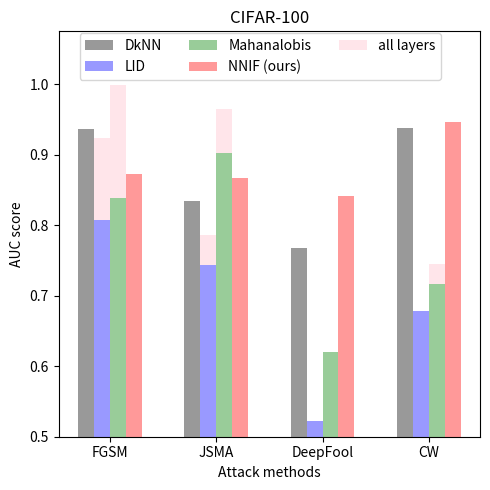

Reproduce this figure in Python.
import numpy as np
import matplotlib.pyplot as plt

datasets = ['cifar10', 'cifar100', 'svhn']
attacks  = ['fgsm', 'jsma', 'deepfool', 'cw']
defenses = ['DkNN', 'LID', 'Mahalanobis', 'NNIF']

dataset = datasets[1]
n_groups = len(attacks)

defense_auc_dict = {dataset: {
    'fgsm'    : {'DkNN': 0.936460617, 'LID': 0.80680724,  'Mahalanobis': 0.839000834, 'NNIF': 0.872308705},
    'jsma'    : {'DkNN': 0.834596403, 'LID': 0.743310138, 'Mahalanobis': 0.902017972, 'NNIF': 0.86627103},
    'deepfool': {'DkNN': 0.767129816, 'LID': 0.522524931, 'Mahalanobis': 0.620539083, 'NNIF': 0.842032781},
    'cw'      : {'DkNN': 0.937669472, 'LID': 0.678359894, 'Mahalanobis': 0.716018721, 'NNIF': 0.945810123}}}

defense_auc_all_layer_dict = {dataset: {
    'fgsm'    : {'LID': 0.923338851, 'Mahalanobis': 0.998690835},
    'jsma'    : {'LID': 0.786300755, 'Mahalanobis': 0.964449688},
    'deepfool': {'LID': 0.516112859, 'Mahalanobis': 0.618058845},
    'cw'      : {'LID': 0.678270021, 'Mahalanobis': 0.744282082}}}

defense_auc_boost_dict = {}
for key1 in defense_auc_all_layer_dict.keys():
    defense_auc_boost_dict[key1] = {}
    for key2 in defense_auc_all_layer_dict[key1].keys():
        defense_auc_boost_dict[key1][key2] = {}
        for key3 in defense_auc_all_layer_dict[key1][key2].keys():
            defense_auc_boost_dict[key1][key2][key3] = \
                np.maximum(0.0, defense_auc_all_layer_dict[key1][key2][key3] - defense_auc_dict[key1][key2][key3])

fig, ax = plt.subplots(figsize=(5, 5))

index = np.arange(n_groups)
bar_width = 0.15

opacity = 0.4

# defense rectangle: all of DkNN
values1 = [defense_auc_dict[dataset]['fgsm']['DkNN'], defense_auc_dict[dataset]['jsma']['DkNN'],
          defense_auc_dict[dataset]['deepfool']['DkNN'], defense_auc_dict[dataset]['cw']['DkNN']]
rects1 = plt.bar(index + bar_width, values1, bar_width,
                 alpha=opacity,
                 color='black',
                 label='DkNN')

# defense rectangle: all of LID
values2 = [defense_auc_dict[dataset]['fgsm']['LID'], defense_auc_dict[dataset]['jsma']['LID'],
          defense_auc_dict[dataset]['deepfool']['LID'], defense_auc_dict[dataset]['cw']['LID']]
rects2 = plt.bar(index + 2*bar_width, values2, bar_width,
                 alpha=opacity,
                 color='blue',
                 label='LID')

# defense rectangle: LID boost for all layers
values22 = [defense_auc_boost_dict[dataset]['fgsm']['LID'], defense_auc_boost_dict[dataset]['jsma']['LID'],
          defense_auc_boost_dict[dataset]['deepfool']['LID'], defense_auc_boost_dict[dataset]['cw']['LID']]
rects22 = plt.bar(index + 2*bar_width, values22, bar_width,
                 alpha=opacity,
                 color='pink',
                 label='LID',
                 bottom=values2)

# defense rectangle: all of Mahalanobis
values3 = [defense_auc_dict[dataset]['fgsm']['Mahalanobis'], defense_auc_dict[dataset]['jsma']['Mahalanobis'],
          defense_auc_dict[dataset]['deepfool']['Mahalanobis'], defense_auc_dict[dataset]['cw']['Mahalanobis']]
rects3 = plt.bar(index + 3*bar_width, values3, bar_width,
                 alpha=opacity,
                 color='green',
                 label='Mahalanobis')

# defense rectangle: Mahalanobis boost
values33 = [defense_auc_boost_dict[dataset]['fgsm']['Mahalanobis'], defense_auc_boost_dict[dataset]['jsma']['Mahalanobis'],
          defense_auc_boost_dict[dataset]['deepfool']['Mahalanobis'], defense_auc_boost_dict[dataset]['cw']['Mahalanobis']]
rects33 = plt.bar(index + 3*bar_width, values33, bar_width,
                 alpha=opacity,
                 color='pink',
                 label='Mahalanobis',
                 bottom=values3)

# defense rectangle: all of NNIF
values4 = [defense_auc_dict[dataset]['fgsm']['NNIF'], defense_auc_dict[dataset]['jsma']['NNIF'],
          defense_auc_dict[dataset]['deepfool']['NNIF'], defense_auc_dict[dataset]['cw']['NNIF']]
rects4 = plt.bar(index + 4*bar_width, values4, bar_width,
                 alpha=opacity,
                 color='red',
                 label='NNIF (ours)')

plt.xlabel('Attack methods')
plt.ylabel('AUC score')
plt.ylim(bottom=0.5, top=1.075)
plt.xticks(index + 2.5*bar_width, ('FGSM', 'JSMA', 'DeepFool', 'CW'))
plt.title('CIFAR-100')
plt.legend((rects1, rects2, rects3, rects4, rects22), ('DkNN', 'LID', 'Mahanalobis', 'NNIF (ours)', 'all layers'),
           loc=(0.05, 0.88), ncol=3, fancybox=True, prop={'size': 10})
plt.tight_layout()
plt.savefig('cifar100_defenses.png', dpi=350)